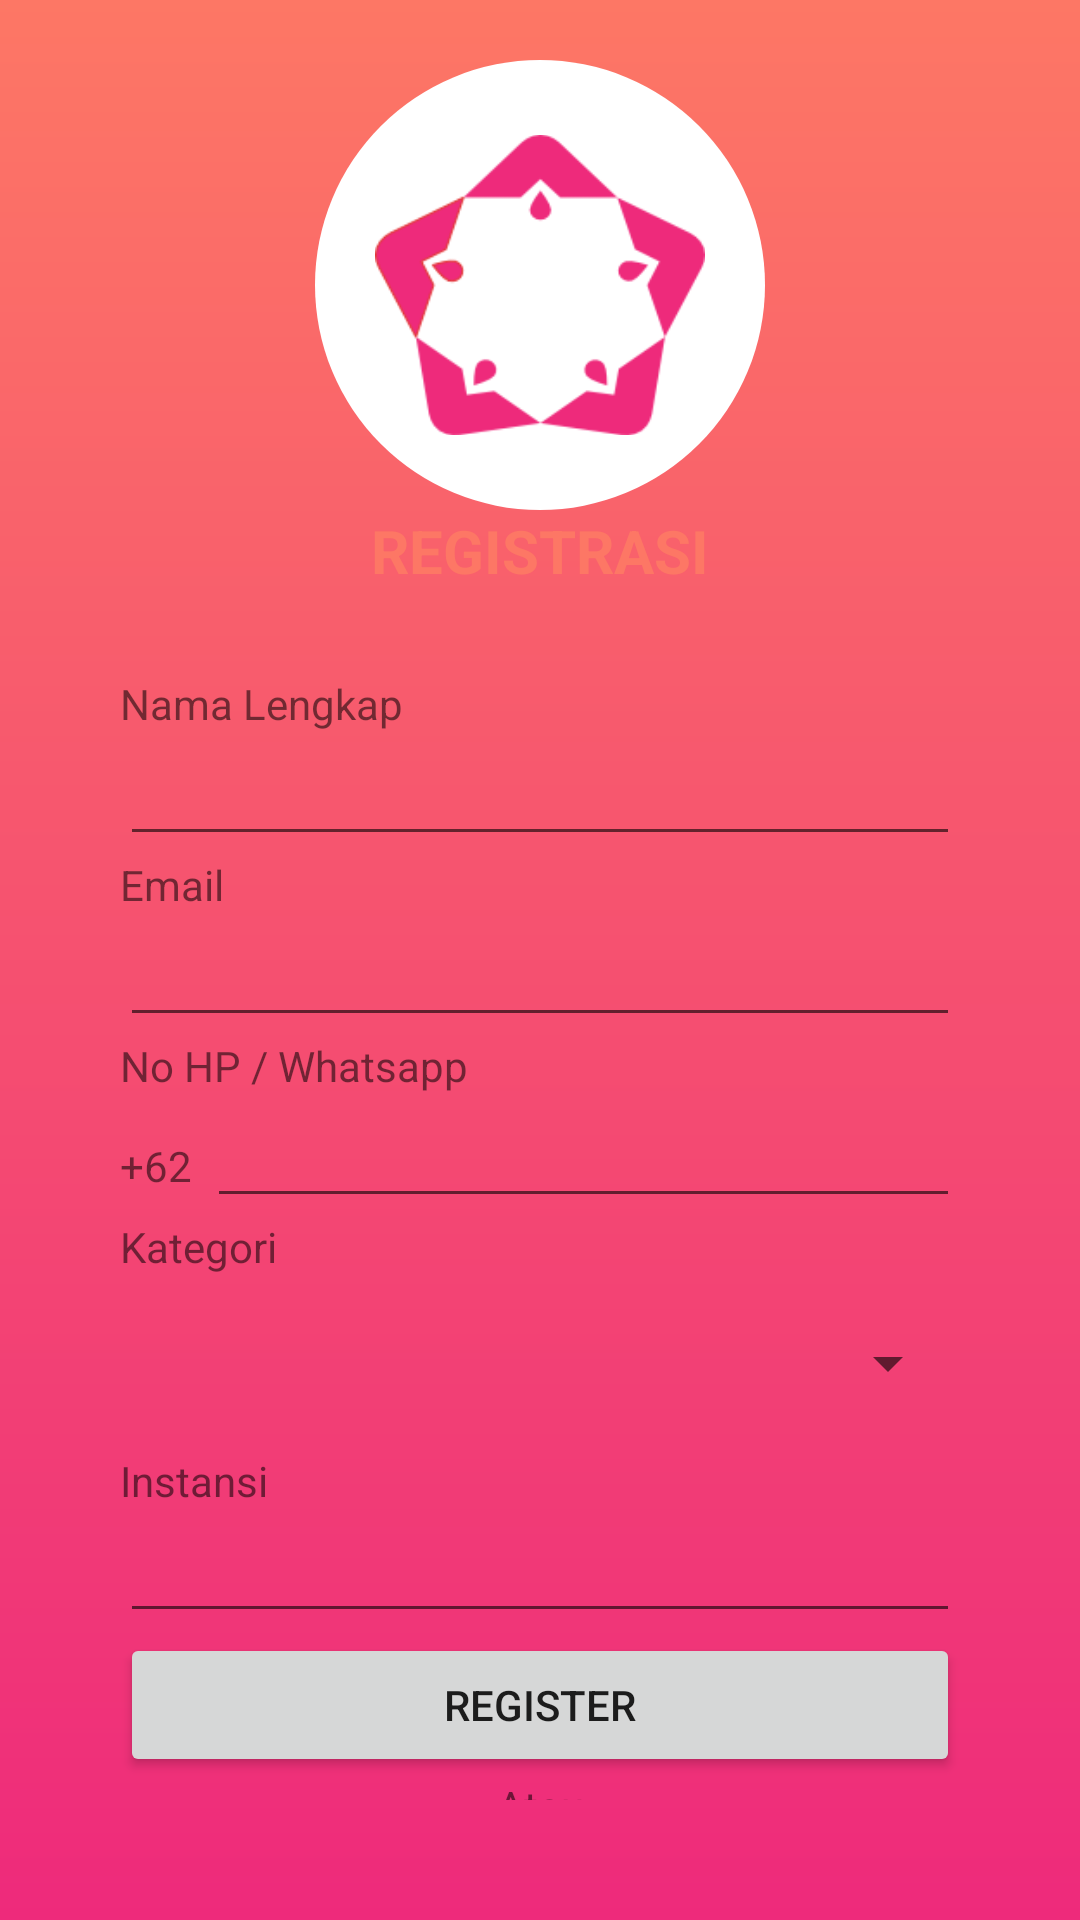

Reconstruct the res/layout file that produces this screen, plus the resources it refers to.
<!-- AndroidManifest.xml: application theme Theme.StardaApp -->
<!-- res/layout/activity_register.xml -->
<?xml version="1.0" encoding="utf-8"?>
<LinearLayout xmlns:android="http://schemas.android.com/apk/res/android"
    xmlns:app="http://schemas.android.com/apk/res-auto"
    xmlns:tools="http://schemas.android.com/tools"
    android:layout_width="match_parent"
    android:layout_height="match_parent"
    tools:context=".RegisterActivity"
    android:orientation="vertical"
    android:gravity="center"
    android:focusableInTouchMode="true"
    android:focusable="true"
    android:background="@drawable/bg_login">
    <RelativeLayout
        android:layout_width="match_parent"
        android:layout_height="wrap_content"
        android:layout_marginHorizontal="20dp"
        android:layout_marginVertical="20dp">


        <LinearLayout
            android:layout_width="match_parent"
            android:layout_height="wrap_content"
            android:layout_marginTop="75dp"
            android:background="@drawable/rectangle_login"
            android:orientation="vertical"
            android:paddingHorizontal="20dp"
            android:paddingTop="130dp"
            android:paddingBottom="20dp">

            <TextView
                android:layout_width="match_parent"
                android:layout_height="wrap_content"
                android:text="Nama Lengkap" />

            <EditText
                android:id="@+id/inputFullname"
                android:layout_width="match_parent"
                android:layout_height="wrap_content" />

            <TextView
                android:layout_width="match_parent"
                android:layout_height="wrap_content"
                android:text="Email" />

            <EditText
                android:id="@+id/inputEmail"
                android:layout_width="match_parent"
                android:layout_height="wrap_content"
                android:inputType="textEmailAddress" />

            <TextView
                android:layout_width="match_parent"
                android:layout_height="wrap_content"
                android:text="No HP / Whatsapp" />

            <LinearLayout
                android:layout_width="match_parent"
                android:layout_height="wrap_content"
                android:orientation="horizontal">
                <TextView
                    android:layout_width="wrap_content"
                    android:layout_height="wrap_content"
                    android:text="+62"/>
                <EditText
                    android:layout_marginLeft="5dp"
                    android:id="@+id/inputPhone"
                    android:layout_width="match_parent"
                    android:layout_height="wrap_content" />
            </LinearLayout>

            <TextView
                android:layout_width="match_parent"
                android:layout_height="wrap_content"
                android:text="Kategori" />

            <RelativeLayout
                android:layout_width="match_parent"
                android:layout_height="wrap_content">

                <Spinner
                    android:id="@+id/spKategori"
                    android:layout_width="match_parent"
                    android:layout_height="59dp"
                    android:spinnerMode="dropdown"
                    android:textSize="20dp" />

            </RelativeLayout>

            <TextView
                android:layout_width="match_parent"
                android:layout_height="wrap_content"
                android:text="Instansi" />

            <EditText
                android:id="@+id/inputInstansi"
                android:layout_width="match_parent"
                android:layout_height="wrap_content" />

            <Button
                android:id="@+id/btnRegister"
                android:layout_width="match_parent"
                android:layout_height="wrap_content"
                android:text="Register" />
            <TextView
                android:layout_width="match_parent"
                android:layout_height="wrap_content"
                android:text="Atau"
                android:gravity="center"/>
            <Button
                android:id="@+id/btnLogin"
                android:layout_width="match_parent"
                android:layout_height="wrap_content"
                android:text="Login" />
        </LinearLayout>
        <LinearLayout
            android:layout_width="match_parent"
            android:layout_height="wrap_content"
            android:gravity="center"
            android:orientation="vertical">
            <RelativeLayout
                android:layout_width="150dp"
                android:layout_height="150dp"
                android:background="@drawable/circle_login">
                <ImageView
                    android:layout_width="match_parent"
                    android:src="@drawable/starda"
                    android:layout_height="match_parent"
                    android:padding="20dp"/>
            </RelativeLayout>
            <TextView
                android:layout_width="wrap_content"
                android:text="REGISTRASI"
                android:layout_height="wrap_content"
                android:textSize="20dp"
                android:textStyle="bold"
                android:textColor="@color/peach"/>
        </LinearLayout>
    </RelativeLayout>
</LinearLayout>
<!-- resources referenced by this layout -->
<resources>
  <color name="peach">#FD7765</color>
  <!-- drawable bg_login (drawable) -->
  <?xml version="1.0" encoding="utf-8"?>
  <shape xmlns:android="http://schemas.android.com/apk/res/android" >
   <gradient
       android:angle="90"
       
       android:startColor="@color/magenta"
       android:endColor="@color/peach"/>
  </shape>
  <!-- drawable circle_login (drawable) -->
  <?xml version="1.0" encoding="utf-8"?>
  <shape xmlns:android="http://schemas.android.com/apk/res/android" android:shape="oval">
   <solid android:color="@color/white"/>
   <size android:width="150dp"/>
  </shape>
  <!-- drawable starda: png bitmap (drawable, 8043 bytes) -->
  <style name="Theme.StardaApp" parent="Theme.MaterialComponents.DayNight.NoActionBar">
          
          <item name="colorPrimary">@color/peach</item>
          <item name="colorPrimaryVariant">@color/magenta</item>
          <item name="colorOnPrimary">@color/brokenWhite</item>
          
          <item name="colorSecondary">@color/teal_200</item>
          <item name="colorSecondaryVariant">@color/teal_700</item>
          <item name="colorOnSecondary">@color/black</item>
          
          <item name="android:statusBarColor" tools:targetApi="l">?attr/colorPrimaryVariant</item>
          
      </style>
  <color name="magenta">#EE2A7B</color>
  <color name="white">#FFFFFFFF</color>
  <color name="brokenWhite">#fAfAfA</color>
  <color name="teal_200">#FF03DAC5</color>
  <color name="teal_700">#FF018786</color>
  <color name="black">#FF000000</color>
</resources>
